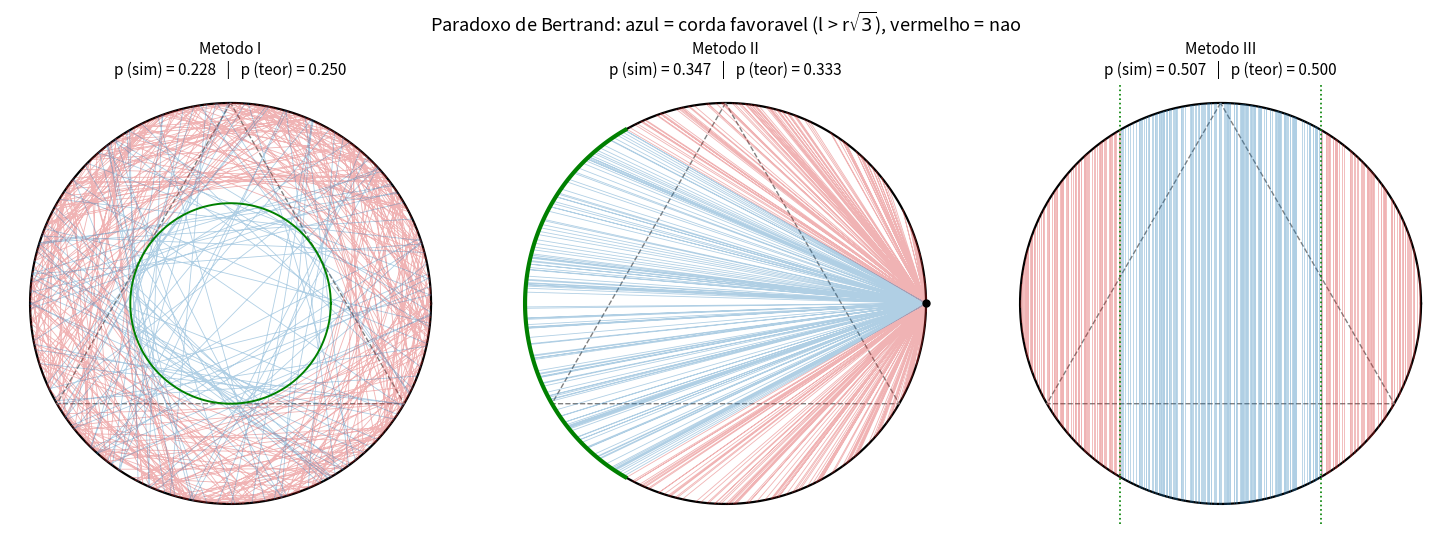

This chart was generated by the following Python code:
"""
Paradoxo de Bertrand — simulacao Monte Carlo dos tres metodos.
"""

import argparse

import numpy as np

R = 1.0                      # raio do circulo C
LIMIAR = R * np.sqrt(3.0)    # lado do triangulo equilatero inscrito: l > r*sqrt(3)

def metodo_ponto_medio(n, rng):
    """Metodo I: o ponto medio M da corda e uniforme na area do disco.

    Amostrar uniformemente na area exige rho = R*sqrt(U) (senao o centro fica
    super-representado). A corda e perpendicular ao raio que passa por M.
    Favoravel  <=>  distancia do centro rho < R/2.
    """
    phi = rng.uniform(0.0, 2.0 * np.pi, n)
    rho = R * np.sqrt(rng.uniform(0.0, 1.0, n))      # distancia do centro
    mx, my = rho * np.cos(phi), rho * np.sin(phi)    # ponto medio M

    # direcao da corda = perpendicular ao raio (cos phi, sin phi)
    tx, ty = -np.sin(phi), np.cos(phi)
    meia = np.sqrt(np.maximum(R**2 - rho**2, 0.0))   # meio comprimento
    x1, y1 = mx + meia * tx, my + meia * ty
    x2, y2 = mx - meia * tx, my - meia * ty

    comprimento = 2.0 * meia
    favoravel = rho < R / 2.0
    return x1, y1, x2, y2, comprimento, favoravel


def metodo_extremos(n, rng):
    """Metodo II: um extremo A e fixo; o outro, B, e uniforme na circunferencia.

    Comprimento da corda com angulo central theta: l = 2*R*sin(theta/2).
    Favoravel  <=>  B cai no arco de 120 graus oposto a A.
    """
    ax, ay = R, 0.0                                  # A fixo em angulo 0
    theta = rng.uniform(0.0, 2.0 * np.pi, n)         # angulo de B
    bx, by = R * np.cos(theta), R * np.sin(theta)

    comprimento = np.hypot(bx - ax, by - ay)
    favoravel = comprimento > LIMIAR
    x1 = np.full(n, ax)
    y1 = np.full(n, ay)
    return x1, y1, bx, by, comprimento, favoravel


def metodo_raio(n, rng):
    """Metodo III: direcao fixa; a distancia do centro e uniforme no diametro.

    Cordas verticais; a posicao x = d e uniforme em [-R, R].
    Favoravel  <=>  |d| < R/2.
    """
    d = rng.uniform(-R, R, n)                         # distancia com sinal
    meia = np.sqrt(np.maximum(R**2 - d**2, 0.0))
    x1, y1 = d, meia
    x2, y2 = d, -meia

    comprimento = 2.0 * meia
    favoravel = np.abs(d) < R / 2.0
    return x1, y1, x2, y2, comprimento, favoravel


METODOS = [
    ("I  - ponto medio no disco", metodo_ponto_medio, 1 / 4),
    ("II - extremos na circunferencia", metodo_extremos, 1 / 3),
    ("III- distancia num diametro", metodo_raio, 1 / 2),
]


def simular(n, semente=42):
    rng = np.random.default_rng(semente)
    resultados = []
    print(f"\nParadoxo de Bertrand  (n = {n:,} cordas por metodo, r = {R})")
    print(f"Corda favoravel: comprimento l > r*sqrt(3) = {LIMIAR:.4f}\n")
    print(f"{'Metodo':<34}{'p estimado':>12}{'p teorico':>12}{'erro':>10}")
    print("-" * 68)
    for nome, funcao, teorico in METODOS:
        x1, y1, x2, y2, comprimento, favoravel = funcao(n, rng)
        p = favoravel.mean()
        print(f"{nome:<34}{p:>12.4f}{teorico:>12.4f}{abs(p - teorico):>10.4f}")
        resultados.append((nome, funcao, teorico, p))
    print("-" * 68)
    print("Mesmo problema, tres respostas diferentes: eis o paradoxo.\n")
    return resultados



def desenhar_figura(caminho, n_cordas=400, semente=1):
    import matplotlib.pyplot as plt

    rng = np.random.default_rng(semente)
    fig, eixos = plt.subplots(1, 3, figsize=(15, 5.4))
    ang = np.linspace(0, 2 * np.pi, 400)

    cor_fav = "#1f77b4"   # azul: l > r*sqrt(3)
    cor_nao = "#d62728"   # vermelho: l <= r*sqrt(3)

    for eixo, (nome, funcao, teorico) in zip(eixos, METODOS):
        x1, y1, x2, y2, comprimento, favoravel = funcao(n_cordas, rng)

        # circulo C
        eixo.plot(R * np.cos(ang), R * np.sin(ang), color="black", lw=1.6)
        # triangulo equilatero inscrito (referencia do limiar r*sqrt(3))
        tri = np.array([0, 120, 240, 360]) * np.pi / 180 + np.pi / 2
        eixo.plot(R * np.cos(tri), R * np.sin(tri), color="0.5", lw=1.0, ls="--")

        # cordas (favoraveis por cima)
        for cor, mask in ((cor_nao, ~favoravel), (cor_fav, favoravel)):
            xs = np.column_stack([x1[mask], x2[mask], np.full(mask.sum(), np.nan)])
            ys = np.column_stack([y1[mask], y2[mask], np.full(mask.sum(), np.nan)])
            eixo.plot(xs.ravel(), ys.ravel(), color=cor, lw=0.6, alpha=0.35)

        # regiao caracteristica de cada metodo
        if funcao is metodo_ponto_medio:
            eixo.plot((R / 2) * np.cos(ang), (R / 2) * np.sin(ang),
                      color="green", lw=1.4)
        elif funcao is metodo_extremos:
            arco = np.linspace(120, 240, 100) * np.pi / 180
            eixo.plot(R * np.cos(arco), R * np.sin(arco), color="green", lw=3)
            eixo.plot([R], [0], "ko", ms=5)  # extremo fixo A
        else:
            for xv in (-R / 2, R / 2):
                eixo.axvline(xv, color="green", lw=1.2, ls=":")

        p = favoravel.mean()
        eixo.set_title(f"Metodo {nome.split('-')[0].strip()}\n"
                       f"p (sim) = {p:.3f}   |   p (teor) = {teorico:.3f}",
                       fontsize=11)
        eixo.set_aspect("equal")
        eixo.axis("off")

    fig.suptitle("Paradoxo de Bertrand: azul = corda favoravel (l > r$\\sqrt{3}$), "
                 "vermelho = nao", fontsize=13)
    fig.tight_layout(rect=(0, 0, 1, 0.96))
    fig.savefig(caminho, dpi=130)
    print(f"Figura salva em: {caminho}\n")


def main():
    parser = argparse.ArgumentParser(description="Simulacao do Paradoxo de Bertrand")
    parser.add_argument("--n", type=int, default=100_000,
                        help="numero de cordas por metodo (padrao: 100000)")
    parser.add_argument("--sem-figura", action="store_true",
                        help="nao gerar a figura, apenas os numeros")
    parser.add_argument("--saida", default="bertrand_simulacao.png",
                        help="arquivo da figura")
    args = parser.parse_args()

    simular(args.n)
    if not args.sem_figura:
        desenhar_figura(args.saida)


if __name__ == "__main__":
    main()
